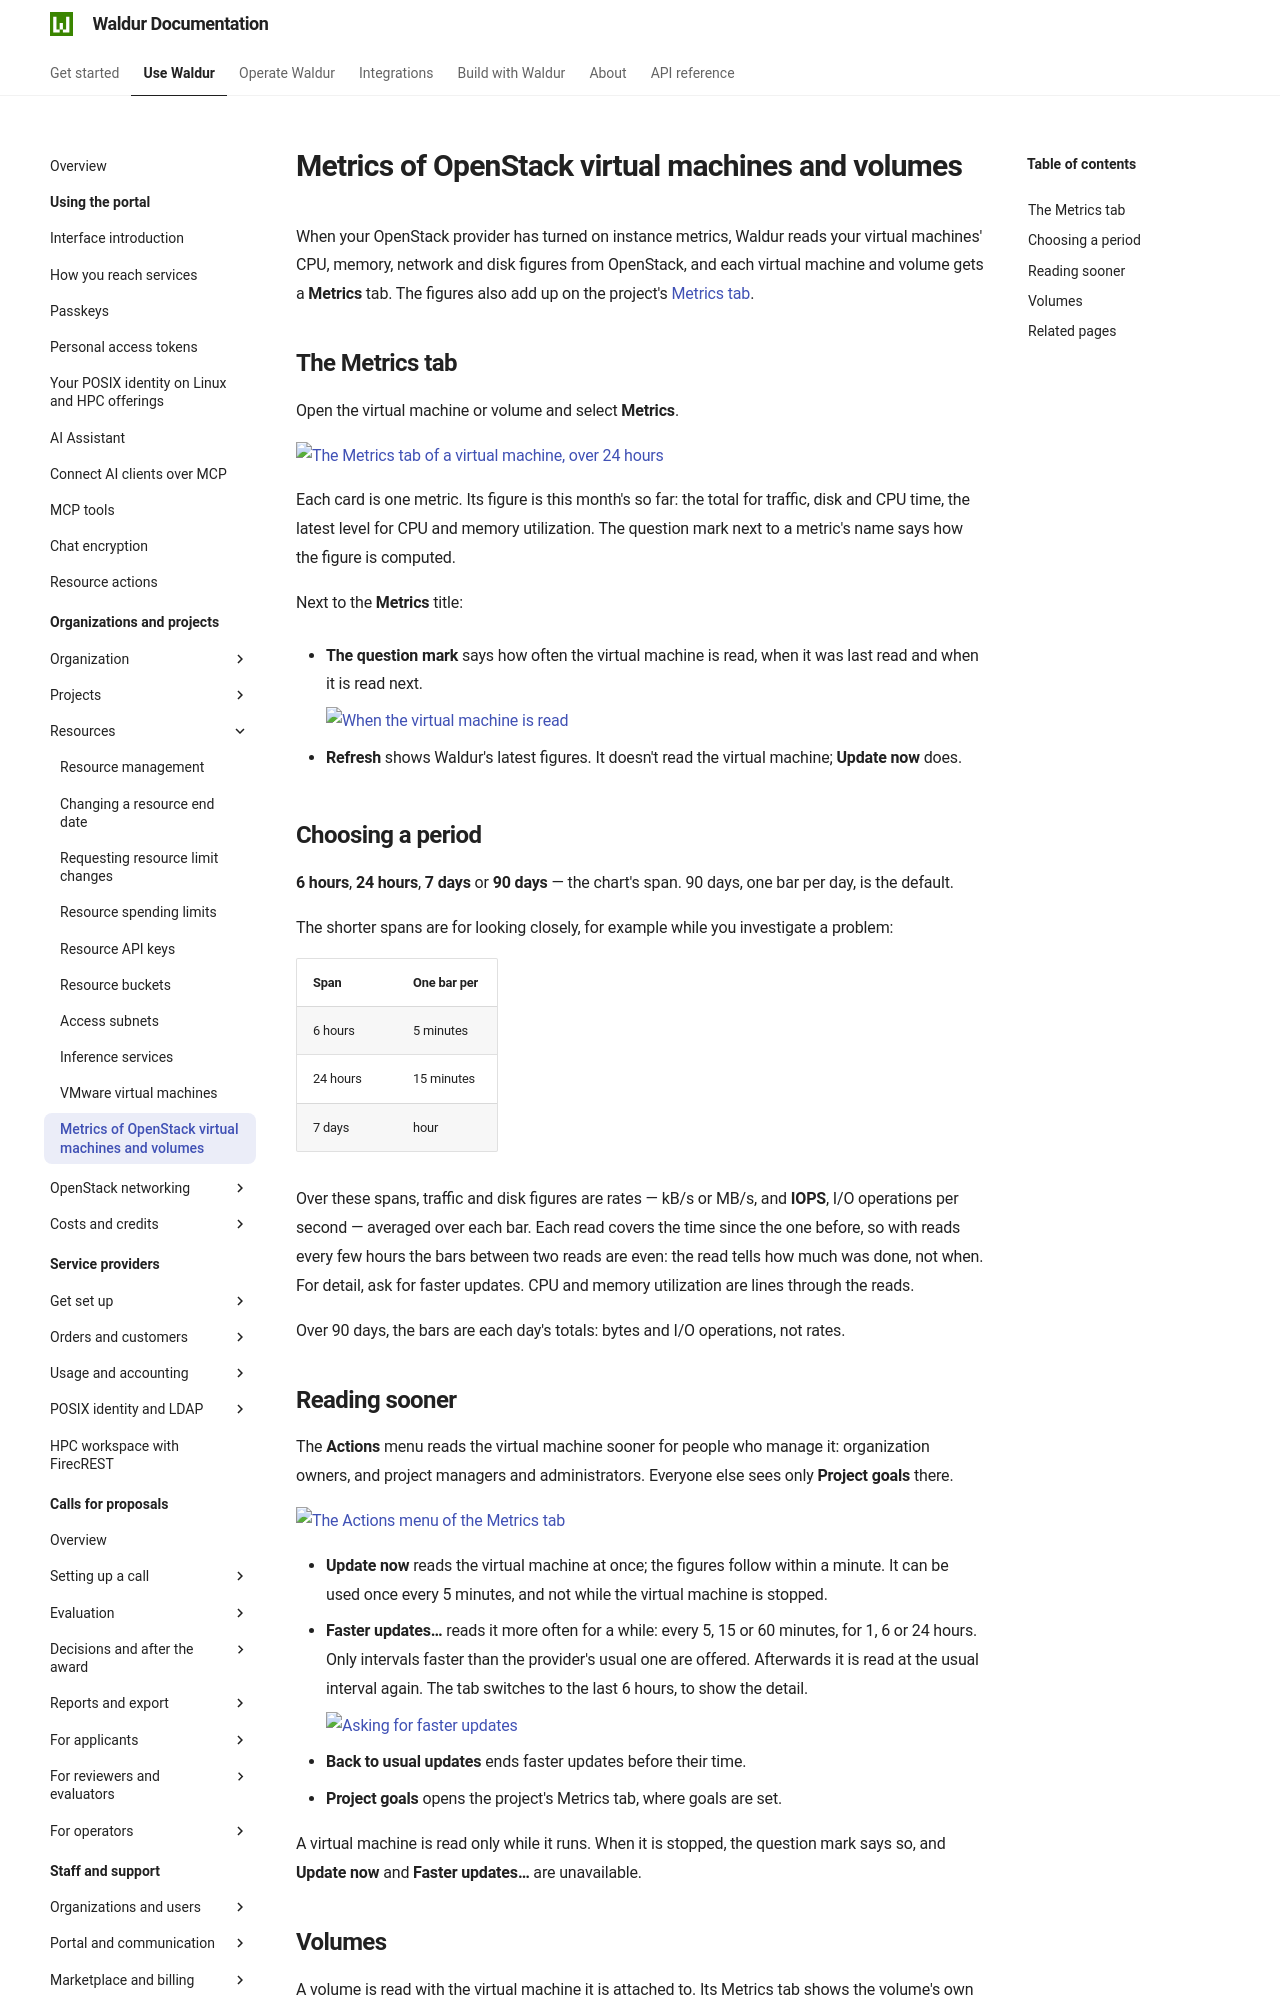

repository: waldur/waldur-docs · page: latest/user-guide/customer-organization/openstack-instance-metrics/index.html · generator: mkdocs

---
requires:
  - feature:project.show_custom_metrics
  - offering_type:OpenStack.Instance
---

# Metrics of OpenStack virtual machines and volumes

When your OpenStack provider has turned on instance metrics, Waldur reads your
virtual machines' CPU, memory, network and disk figures from OpenStack, and
each virtual machine and volume gets a **Metrics** tab. The figures also add
up on the project's [Metrics tab](project-metrics.md).

## The Metrics tab

Open the virtual machine or volume and select **Metrics**.

![The Metrics tab of a virtual machine, over 24 hours](../img/openstack-instance-metrics-tab.png)

Each card is one metric. Its figure is this month's so far: the total for
traffic, disk and CPU time, the latest level for CPU and memory utilization.
The question mark next to a metric's name says how the figure is computed.

Next to the **Metrics** title:

- **The question mark** says how often the virtual machine is read, when it
  was last read and when it is read next.

    ![When the virtual machine is read](../img/openstack-instance-metrics-schedule.png)

- **Refresh** shows Waldur's latest figures. It doesn't read the virtual
  machine; **Update now** does.

## Choosing a period

**6 hours**, **24 hours**, **7 days** or **90 days** — the chart's span. 90
days, one bar per day, is the default.

The shorter spans are for looking closely, for example while you investigate
a problem:

| Span | One bar per |
|---|---|
| 6 hours | 5 minutes |
| 24 hours | 15 minutes |
| 7 days | hour |

Over these spans, traffic and disk figures are rates — kB/s or MB/s, and
**IOPS**, I/O operations per second — averaged over each bar. Each read
covers the time since the one before, so with reads every few hours the bars
between two reads are even: the read tells how much was done, not when. For
detail, ask for faster updates. CPU and memory utilization are lines through
the reads.

Over 90 days, the bars are each day's totals: bytes and I/O operations, not
rates.

## Reading sooner

The **Actions** menu reads the virtual machine sooner for people who manage
it: organization owners, and project managers and administrators. Everyone
else sees only **Project goals** there.

![The Actions menu of the Metrics tab](../img/openstack-instance-metrics-actions.png)

- **Update now** reads the virtual machine at once; the figures follow within
  a minute. It can be used once every 5 minutes, and not while the virtual
  machine is stopped.
- **Faster updates…** reads it more often for a while: every 5, 15 or 60
  minutes, for 1, 6 or 24 hours. Only intervals faster than the provider's
  usual one are offered. Afterwards it is read at the usual interval again.
  The tab switches to the last 6 hours, to show the detail.

    ![Asking for faster updates](../img/openstack-instance-metrics-faster-updates.png)

- **Back to usual updates** ends faster updates before their time.
- **Project goals** opens the project's Metrics tab, where goals are set.

A virtual machine is read only while it runs. When it is stopped, the
question mark says so, and **Update now** and **Faster updates…** are
unavailable.
